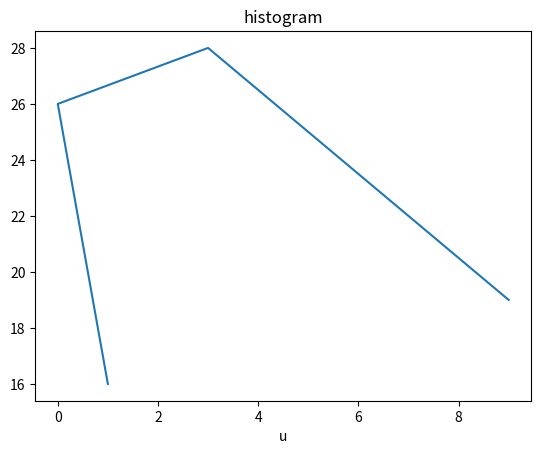

The matplotlib source for this figure:
import matplotlib.pyplot as plt
x=[1,0,3,9]
y=[16,26,28,19]
plt.plot(x,y)
plt.title("histogram")
plt.xlabel("u")
plt.show()
